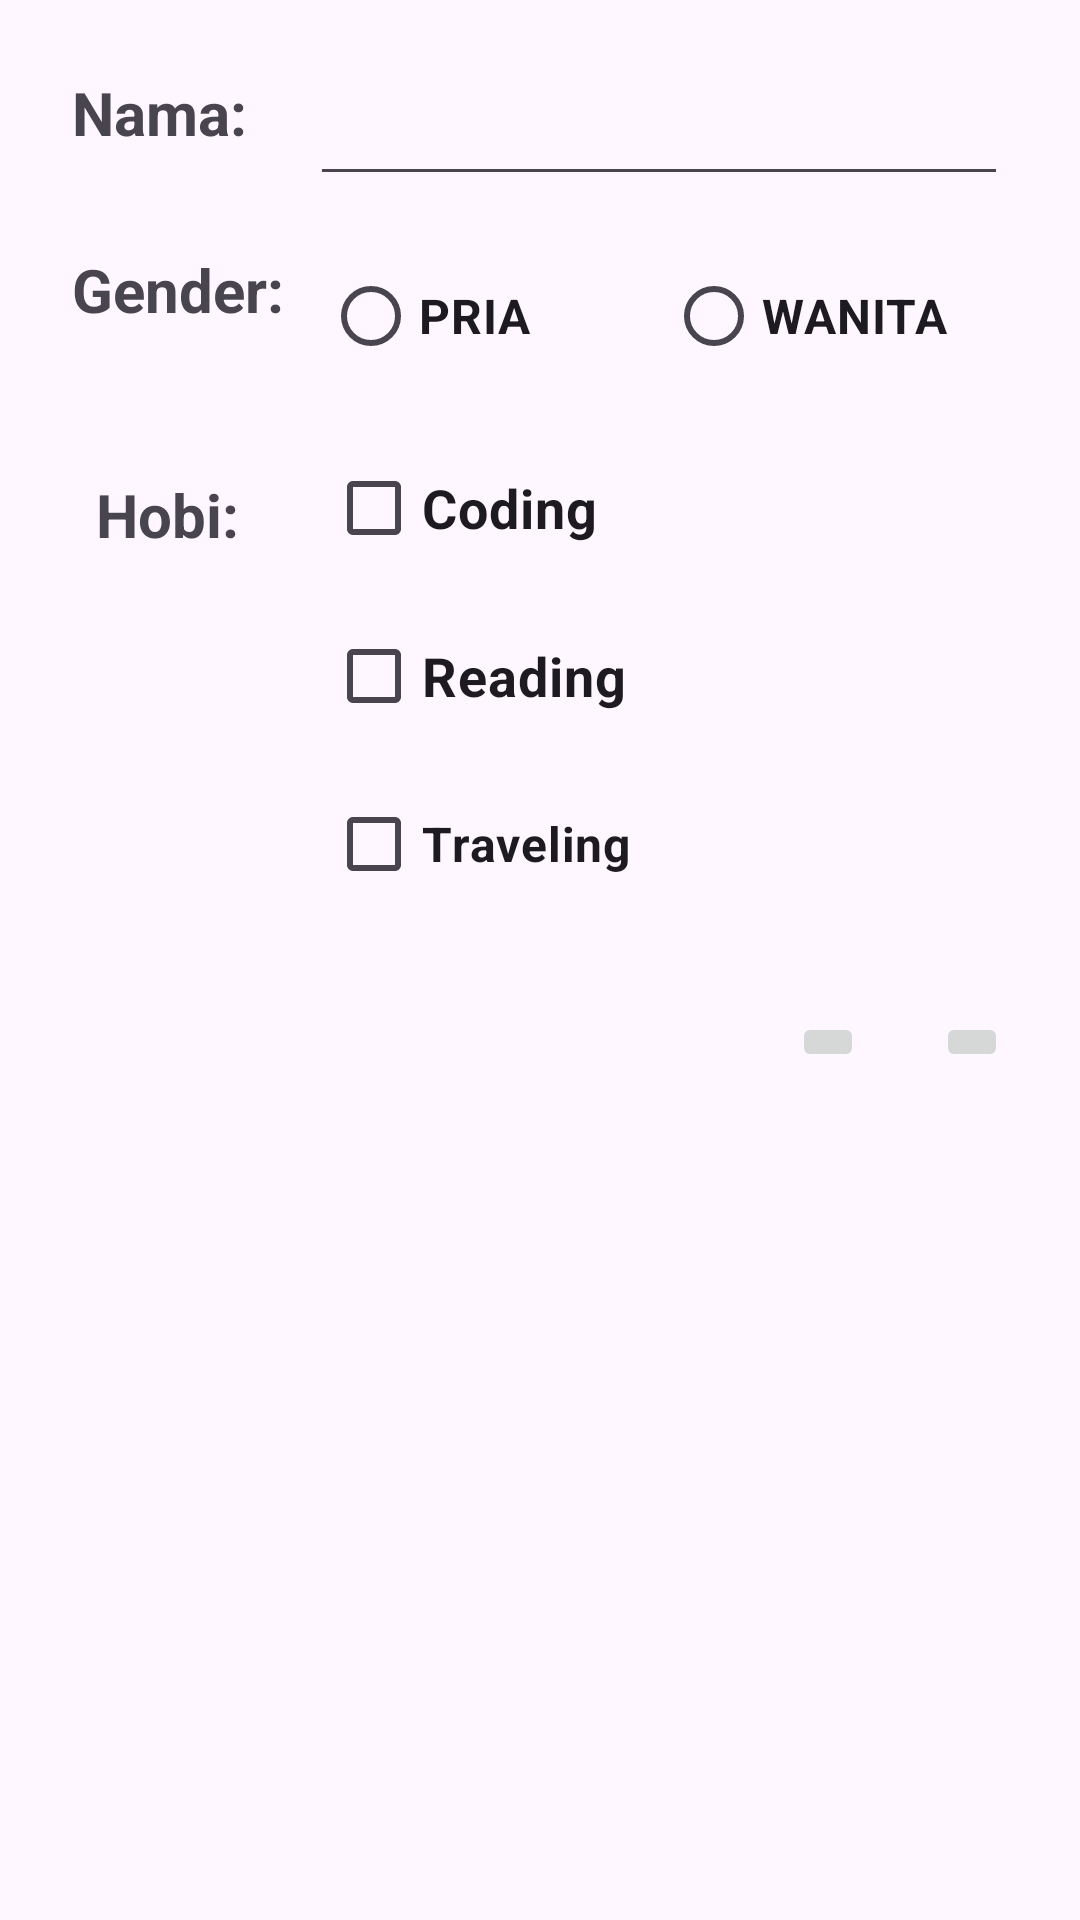

This screen was rendered from an Android layout file. Write that file and the resources it references.
<!-- AndroidManifest.xml: application theme Theme.AplikasiPertama22 -->
<!-- res/layout/activity_tugas3.xml -->
<?xml version="1.0" encoding="utf-8"?>
<androidx.constraintlayout.widget.ConstraintLayout xmlns:android="http://schemas.android.com/apk/res/android"
    xmlns:app="http://schemas.android.com/apk/res-auto"
    xmlns:tools="http://schemas.android.com/tools"
    android:layout_width="match_parent"
    android:layout_height="match_parent"
    tools:context=".MainActivity">

    <TextView
        android:text="Nama: "
        android:layout_width="wrap_content"
        android:layout_height="wrap_content"
        android:id="@+id/txtNama"
        android:layout_marginTop="24dp"
        app:layout_constraintTop_toTopOf="parent"
        app:layout_constraintStart_toStartOf="parent"
        android:layout_marginStart="24dp"
        android:textSize="20sp"
        android:textStyle="bold"/>
    <TextView
        android:text="Gender: "
        android:layout_width="wrap_content"
        android:layout_height="wrap_content"
        android:id="@+id/txtGender"
        app:layout_constraintTop_toBottomOf="@+id/txtNama"
        app:layout_constraintStart_toStartOf="parent"
        android:layout_marginStart="24dp"
        android:layout_marginTop="32dp"
        android:textSize="20sp"
        android:textStyle="bold"/>

    <TextView
        android:id="@+id/txtHobi"
        android:layout_width="wrap_content"
        android:layout_height="wrap_content"
        android:layout_marginStart="32dp"
        android:layout_marginTop="48dp"
        android:text="Hobi: "
        android:textSize="20sp"
        android:textStyle="bold"
        app:layout_constraintStart_toStartOf="parent"
        app:layout_constraintTop_toBottomOf="@+id/txtGender" />

    <EditText
        android:layout_width="0dp"
        android:layout_height="wrap_content"
        android:inputType="textPersonName"
        android:ems="10"
        android:id="@+id/editNama"
        android:layout_marginTop="24dp"
        app:layout_constraintTop_toTopOf="parent"
        app:layout_constraintStart_toEndOf="@+id/txtNama"
        android:layout_marginStart="16dp"
        android:layout_marginEnd="24dp"
        app:layout_constraintEnd_toEndOf="parent"/>

    <RadioGroup
        android:layout_width="0dp"
        android:layout_height="wrap_content"
        app:layout_constraintTop_toBottomOf="@+id/editNama"
        app:layout_constraintStart_toEndOf="@+id/txtGender"
        app:layout_constraintEnd_toEndOf="parent"
        android:layout_marginEnd="24dp"
        android:layout_marginTop="16dp"
        android:layout_marginStart="8dp"
        android:orientation="horizontal"
        android:id="@+id/radioGroup">
        <RadioButton
            android:text="PRIA"
            android:layout_width="match_parent"
            android:layout_height="wrap_content"
            android:id="@+id/rbPria"
            android:layout_weight="1"
            android:textSize="16sp"
            android:textStyle="bold"/>
        <RadioButton
            android:text="WANITA"
            android:layout_width="match_parent"
            android:layout_height="wrap_content"
            android:id="@+id/rbWanita"
            android:layout_weight="1"
            android:textSize="16sp"
            android:textStyle="bold"/>
    </RadioGroup>

    <CheckBox
        android:text="Coding"
        android:layout_width="0dp"
        android:layout_height="wrap_content"
        android:id="@+id/cbCoding"
        app:layout_constraintStart_toEndOf="@+id/txtHobi"
        android:layout_marginStart="24dp"
        android:layout_marginTop="16dp"
        app:layout_constraintTop_toBottomOf="@+id/radioGroup"
        app:layout_constraintEnd_toEndOf="parent"
        android:layout_marginEnd="24dp"
        android:textSize="18sp"
        android:textStyle="bold"/>
    <CheckBox
        android:text="Reading"
        android:layout_width="0dp"
        android:layout_height="wrap_content"
        android:id="@+id/cbReading"
        android:layout_marginTop="8dp"
        app:layout_constraintTop_toBottomOf="@+id/cbCoding"
        app:layout_constraintEnd_toEndOf="parent"
        android:layout_marginEnd="24dp"
        app:layout_constraintStart_toEndOf="@+id/txtHobi"
        android:layout_marginStart="24dp"
        android:textSize="18sp"
        android:textStyle="bold"/>
    <CheckBox
        android:text="Traveling"
        android:layout_width="0dp"
        android:layout_height="wrap_content"
        android:id="@+id/cbTraveling"
        android:layout_marginEnd="24dp"
        app:layout_constraintTop_toBottomOf="@+id/cbReading"
        app:layout_constraintEnd_toEndOf="parent"
        app:layout_constraintStart_toEndOf="@+id/txtHobi"
        android:layout_marginStart="24dp"
        android:layout_marginTop="8dp"
        android:textSize="16sp"
        android:textStyle="bold"/>

    <ImageButton
        android:layout_width="wrap_content"
        android:layout_height="wrap_content"
        app:srcCompat="@drawable/remove"
        android:id="@+id/imgButtonCancel"
        android:layout_marginTop="32dp"
        app:layout_constraintTop_toBottomOf="@+id/cbTraveling"
        app:layout_constraintEnd_toEndOf="parent"
        android:layout_marginEnd="24dp"/>
    <ImageButton
        android:layout_width="wrap_content"
        android:layout_height="wrap_content"
        app:srcCompat="@drawable/plus"
        android:id="@+id/imgButtonAdd"
        app:layout_constraintEnd_toStartOf="@+id/imgButtonCancel"
        android:layout_marginEnd="24dp"
        android:layout_marginTop="32dp"
        app:layout_constraintTop_toBottomOf="@+id/cbTraveling"/>

</androidx.constraintlayout.widget.ConstraintLayout>
<!-- resources referenced by this layout -->
<resources>
  <style name="Theme.AplikasiPertama22" parent="Base.Theme.AplikasiPertama22" />
  <style name="Base.Theme.AplikasiPertama22" parent="Theme.Material3.DayNight.NoActionBar">
          
          <item name="colorPrimary">#8CFF4F</item>
      </style>
</resources>
